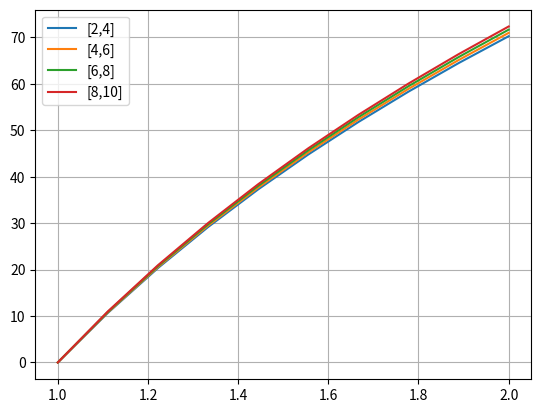

Write Python code to recreate this figure.
import numpy
import scipy.optimize
import matplotlib.pyplot as plt

for l, r in [(2,4), (4,6), (6,8), (8,10)]:
    irates = numpy.arange(l, r, 0.1)
    get_years = lambda irate, goal: numpy.log(goal) / numpy.log(1+irate/100)
    apx_years = lambda irate, magic_number: magic_number / irate

    goals = numpy.linspace(1, 2, 10)
    magic_numbers = []
    for goal in goals:
        years = get_years(irates, goal)
        popt, _ = scipy.optimize.curve_fit(apx_years, irates, years)
        magic_numbers.append(popt)

    plt.plot(goals, magic_numbers, label=f"[{l},{r}]")
plt.grid(True)
plt.legend()
plt.show()

